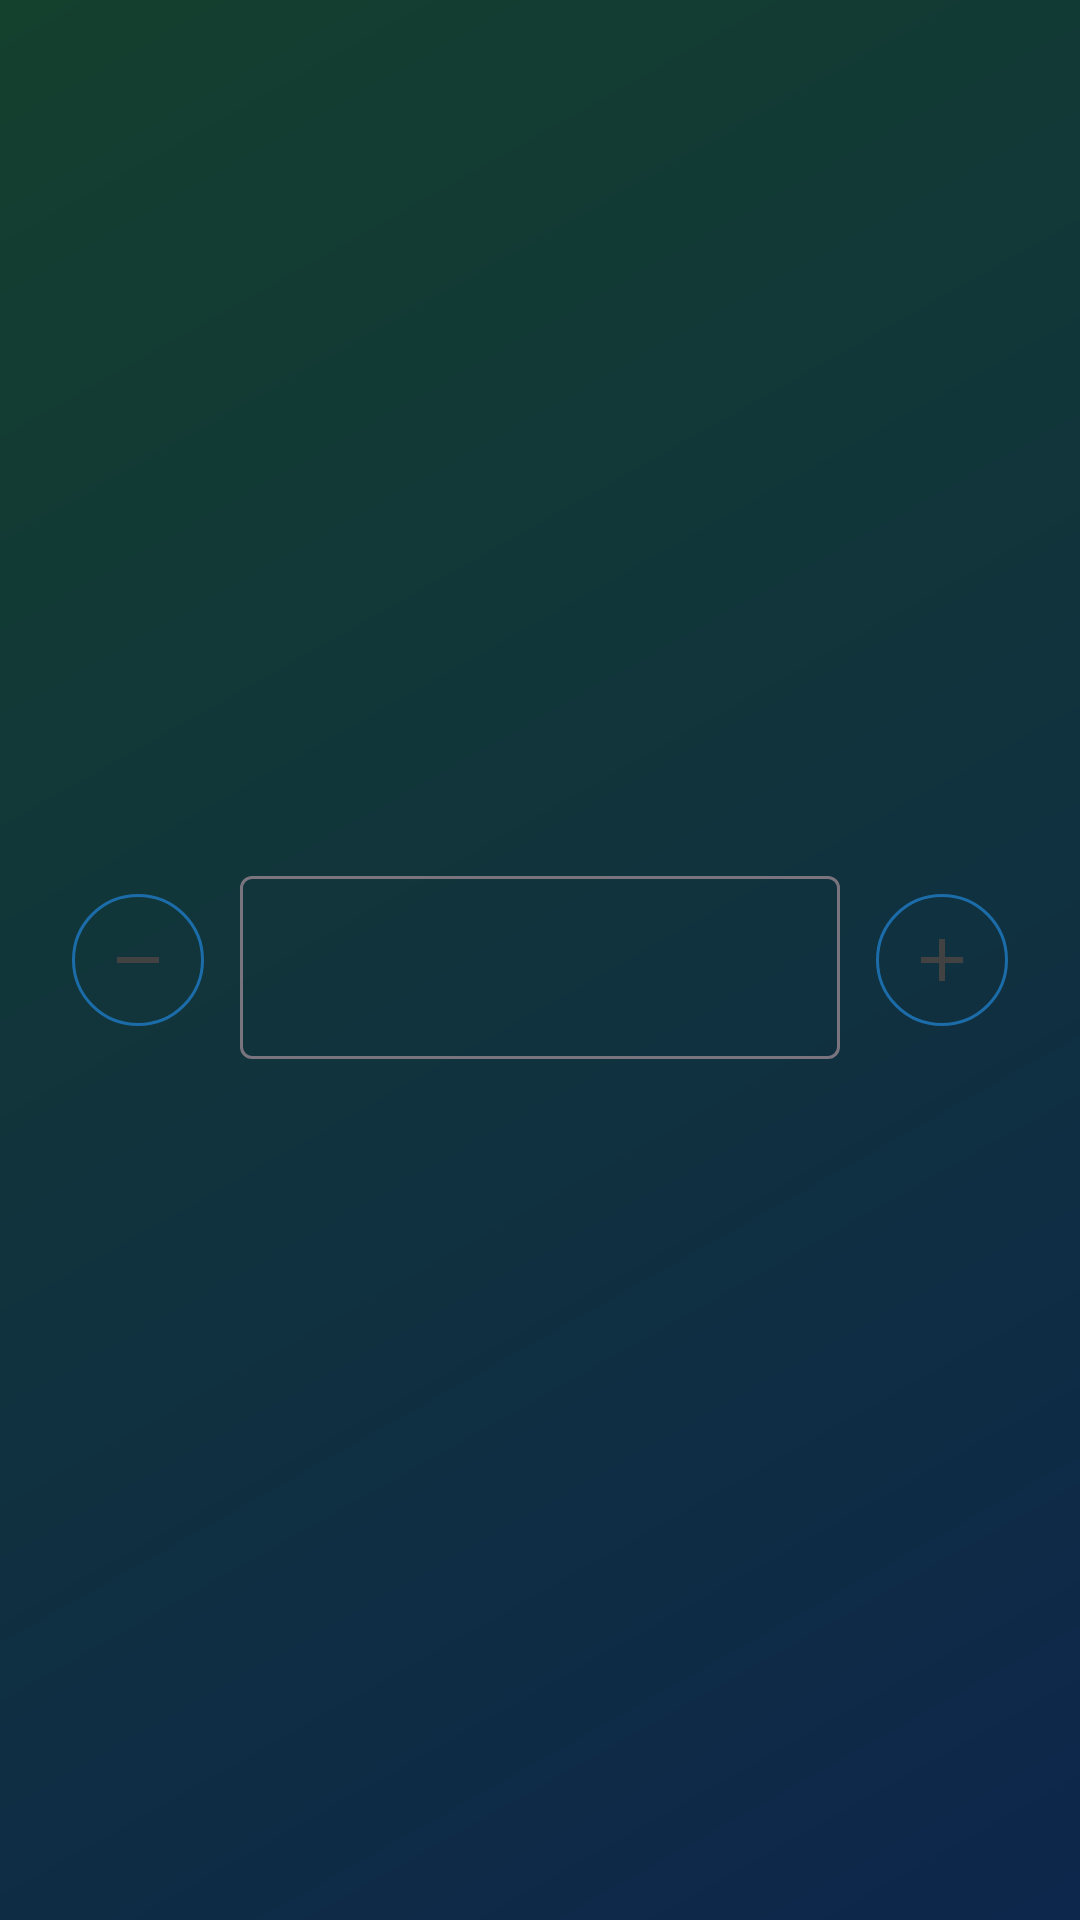

The Android layout XML behind this screen, and the referenced resources:
<!-- AndroidManifest.xml: application theme Theme.GeoMys -->
<!-- res/layout/dialog_nombre_picker.xml -->
<?xml version="1.0" encoding="utf-8"?>
<LinearLayout xmlns:android="http://schemas.android.com/apk/res/android"
    android:layout_width="match_parent"
    android:layout_height="wrap_content"
    android:gravity="center_vertical"
    android:orientation="horizontal"
    android:paddingHorizontal="24dp"
    android:paddingVertical="16dp">

    <ImageButton
        android:id="@+id/btn_moins"
        android:layout_width="44dp"
        android:layout_height="44dp"
        android:background="@drawable/btn_circle_outline"
        android:contentDescription="Moins"
        android:src="@drawable/ic_remove" />

    <com.google.android.material.textfield.TextInputLayout
        android:layout_width="0dp"
        android:layout_height="wrap_content"
        android:layout_marginHorizontal="12dp"
        android:layout_weight="1"
        style="@style/Widget.Material3.TextInputLayout.OutlinedBox">

        <com.google.android.material.textfield.TextInputEditText
            android:id="@+id/et_nombre"
            android:layout_width="match_parent"
            android:layout_height="wrap_content"
            android:gravity="center"
            android:inputType="number"
            android:maxLength="3"
            android:textSize="20sp" />
    </com.google.android.material.textfield.TextInputLayout>

    <ImageButton
        android:id="@+id/btn_plus"
        android:layout_width="44dp"
        android:layout_height="44dp"
        android:background="@drawable/btn_circle_outline"
        android:contentDescription="Plus"
        android:src="@drawable/ic_add" />

</LinearLayout>
<!-- resources referenced by this layout -->
<resources>
  <!-- drawable btn_circle_outline (drawable) -->
  <?xml version="1.0" encoding="utf-8"?>
  <shape xmlns:android="http://schemas.android.com/apk/res/android" android:shape="oval">
      <solid android:color="#00000000" />
      <stroke android:width="1dp" android:color="?attr/colorPrimary" />
  </shape>
  <!-- drawable ic_add (drawable) -->
  <?xml version="1.0" encoding="utf-8"?>
  <vector xmlns:android="http://schemas.android.com/apk/res/android"
      android:width="24dp"
      android:height="24dp"
      android:viewportWidth="24"
      android:viewportHeight="24">
      <path android:fillColor="#424242" android:pathData="M19,13h-6v6h-2v-6H5v-2h6V5h2v6h6v2z"/>
  </vector>
  <!-- drawable ic_remove (drawable) -->
  <?xml version="1.0" encoding="utf-8"?>
  <vector xmlns:android="http://schemas.android.com/apk/res/android"
      android:width="24dp"
      android:height="24dp"
      android:viewportWidth="24"
      android:viewportHeight="24">
      <path android:fillColor="#424242" android:pathData="M19,13H5v-2h14v2z"/>
  </vector>
  <style name="Theme.GeoMys" parent="Theme.Material3.DayNight.NoActionBar">
          <item name="colorPrimary">@color/colorPrimary</item>
          <item name="colorPrimaryVariant">@color/colorPrimaryVariant</item>
          <item name="colorOnPrimary">@color/colorOnPrimary</item>
          <item name="colorSecondary">@color/colorSecondary</item>
          <item name="colorOnSecondary">@color/colorOnSecondary</item>
          <item name="android:statusBarColor">@android:color/transparent</item>
          <item name="android:windowLightStatusBar" tools:targetApi="m">false</item>
          
          <item name="android:windowBackground">@drawable/bg_accueil</item>
      </style>
  <color name="colorPrimary">#1B6CA8</color>
  <color name="colorPrimaryVariant">#1565C0</color>
  <color name="colorOnPrimary">#FFFFFF</color>
  <color name="colorSecondary">#43A047</color>
  <color name="colorOnSecondary">#FFFFFF</color>
  <!-- drawable bg_accueil (drawable) -->
  <?xml version="1.0" encoding="utf-8"?>
  <shape xmlns:android="http://schemas.android.com/apk/res/android">
      <gradient
          android:angle="315"
          android:endColor="@color/accueil_bottom"
          android:startColor="@color/accueil_top"
          android:type="linear" />
  </shape>
  <color name="accueil_bottom">#0D264C</color>
  <color name="accueil_top">#14402E</color>
</resources>
